The GitHub repository dilaracakmakk/Image-Classification-with-CNN_ contains a labelled image folder "dataset_split" with 3 categories: dress, pants, t-shirt. Examples follow, each with its label.

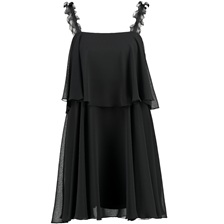
Label: dress

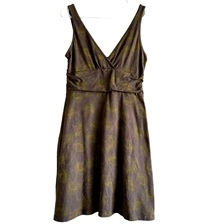
Label: dress

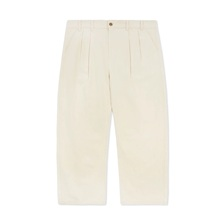
Label: pants

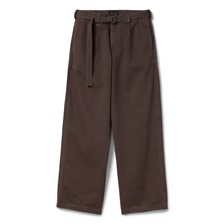
Label: pants

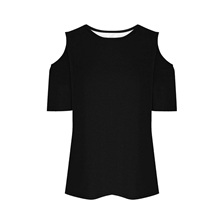
Label: t-shirt

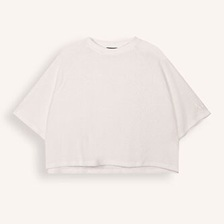
Label: t-shirt
